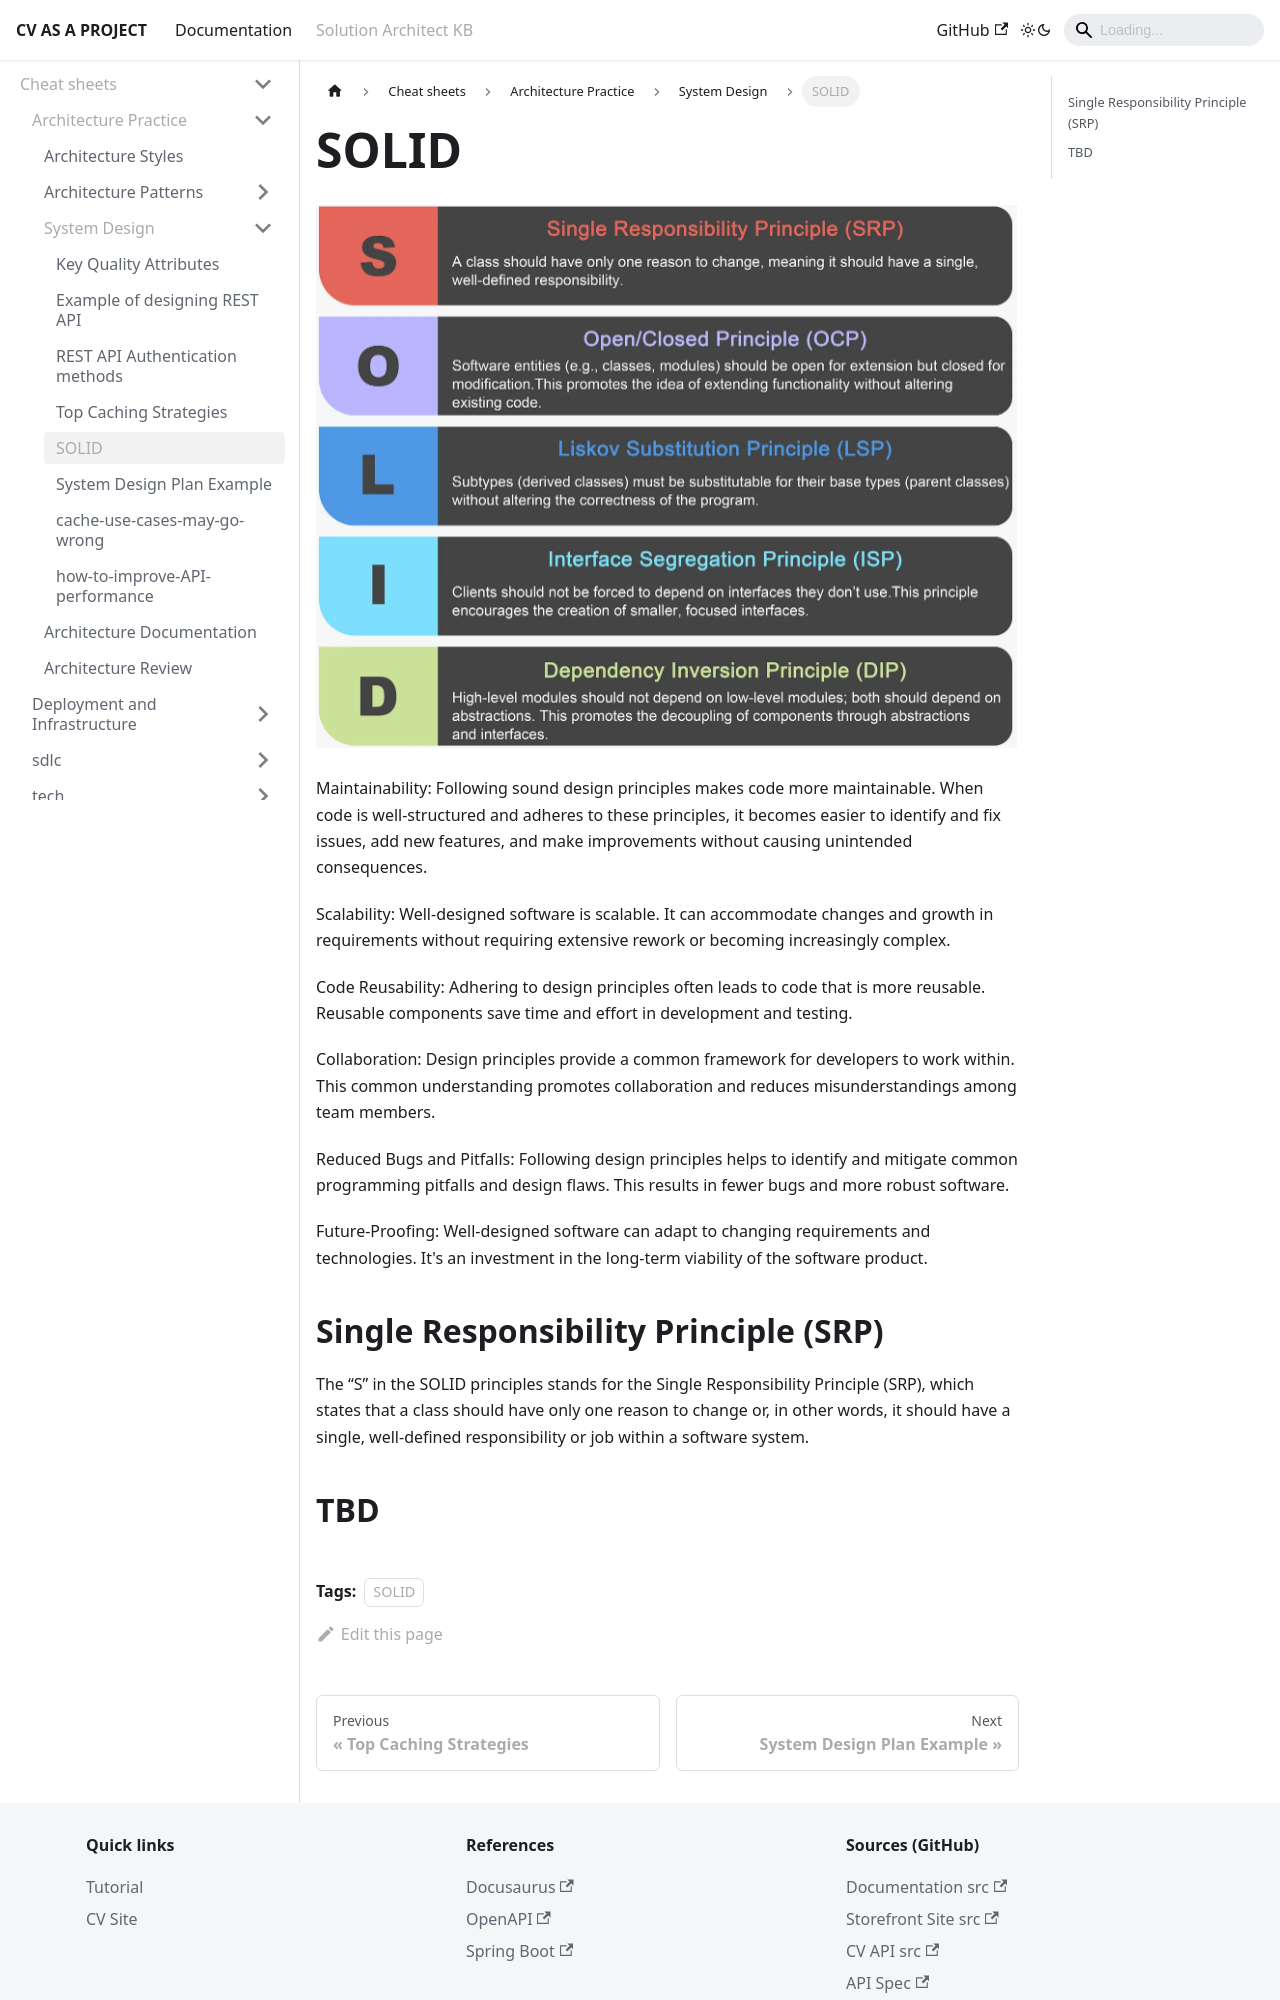

repository: aliaksandrsurma/cv-as-a-project-docs · page: docs/personal-kb/cheat-sheets/architecture-practice/system-design/solid.html · generator: docusaurus

---
sidebar_position: 5
title: SOLID
tags:
  - SOLID
---

# SOLID

![SOLID](./images/solid.png)


Maintainability: Following sound design principles makes code more maintainable. When code is well-structured and adheres to these principles, it becomes easier to identify and fix issues, add new features, and make improvements without causing unintended consequences.

Scalability: Well-designed software is scalable. It can accommodate changes and growth in requirements without requiring extensive rework or becoming increasingly complex.

Code Reusability: Adhering to design principles often leads to code that is more reusable. Reusable components save time and effort in development and testing.

Collaboration: Design principles provide a common framework for developers to work within. This common understanding promotes collaboration and reduces misunderstandings among team members.

Reduced Bugs and Pitfalls: Following design principles helps to identify and mitigate common programming pitfalls and design flaws. This results in fewer bugs and more robust software.

Future-Proofing: Well-designed software can adapt to changing requirements and technologies. It's an investment in the long-term viability of the software product.
